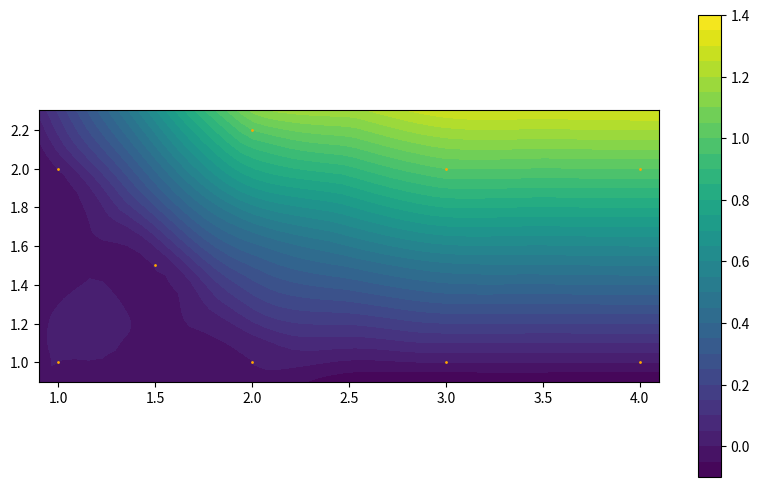
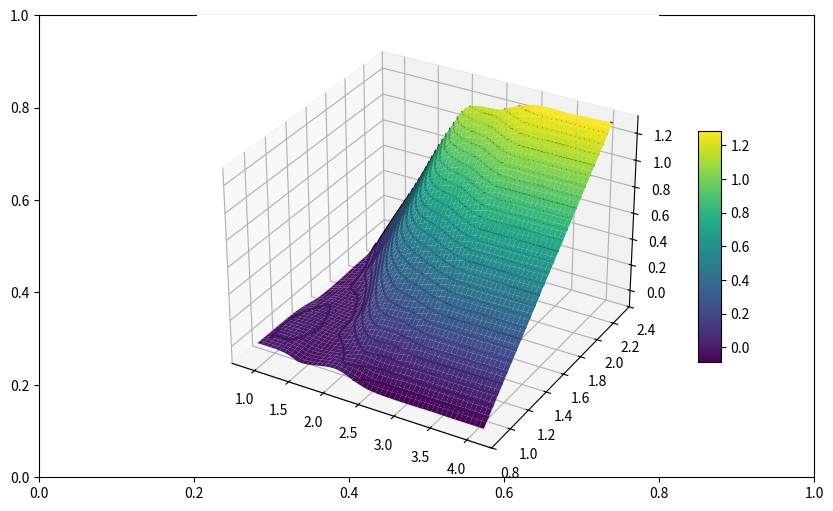
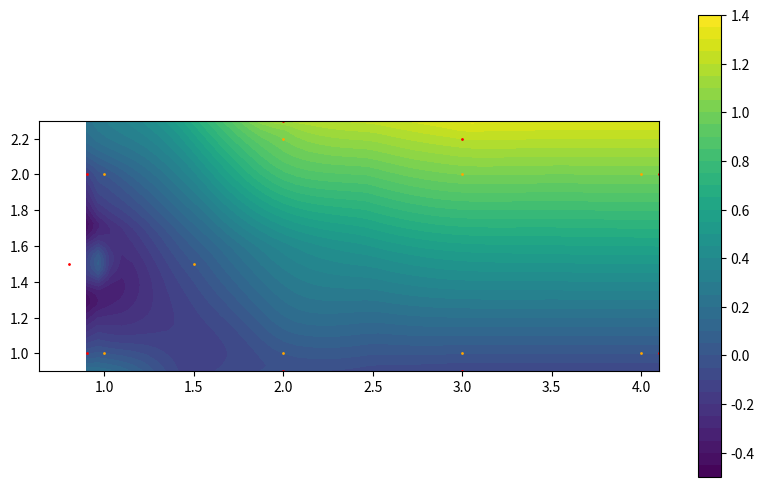
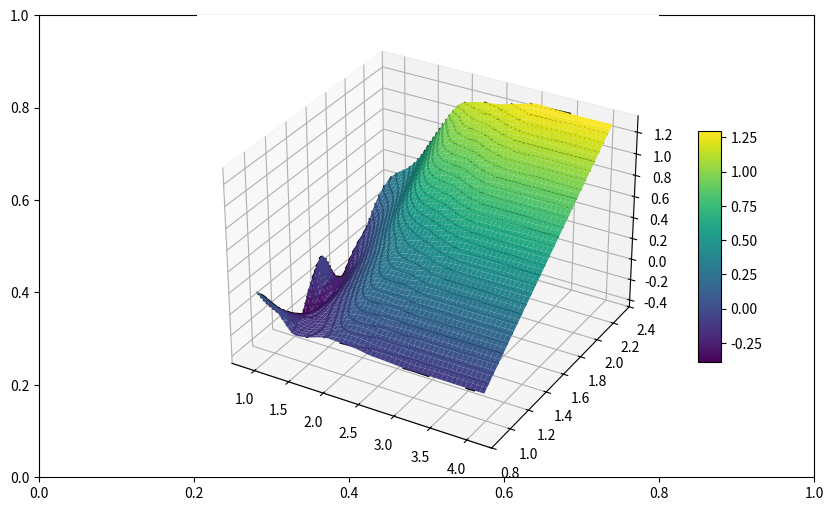

Here is the Python script that generated these plots, in order:
#! /usr/bin/env python3

import warnings
import os

warnings.filterwarnings("ignore")
os.environ["XDG_SESSION_TYPE"] = "xcb"

import numpy as np
import matplotlib.pyplot as plt
from mpl_toolkits import mplot3d  # für 3d-plots

from scipy import linalg

from scipy.interpolate import LinearNDInterpolator


def d(a, b):
    return np.hypot(a[0] - b[0], a[1] - b[1])


def d2(a, A):
    return np.array(list(d(a, b) for b in A))


def weight(d, dd: list, p):
    s = np.min(dd)
    a = 0.1
    # return (d + a/ s + a) ** p
    return np.exp((s - d) / (s + a) * p)


def t(z, A, p):
    return sum(x ** (-p) for x in d2(z, A))


def fmi(M, z, A, p):
    n = len(A)
    if n != len(M):
        raise ValueError("Dimension Mismatch")

    return sum(M[i] * d(z, A[i]) ** (-p) / t(z, A, p) for i in range(len(M)))


def fkl(M, z, A: np.array, p):
    n = len(A)
    if n != len(M):
        raise ValueError("Dimension Mismatch")

    x, y = z[0], z[1]
    H = np.array([np.ones(n), A[:, 0], A[:, 1]]).T
    dd = d2(z, A)
    ww = list(weight(d, dd, p / 2) for d in dd)
    D = np.diag(ww)
    DH = np.matmul(D, H)
    B = np.matmul(linalg.pinv(DH), np.matmul(D, M))
    return np.dot(B.T, [1, x, y])


# The signed area of the triangle given by *a*, *b*, *c*
def area(a, b, c):
    A = [[b[0] - a[0], c[0] - a[0]], [b[1] - a[1], c[1] - a[1]]]
    return linalg.det(A)


def phi(x, p):
    return x if p != 0 else type(x)(1)


"""
[Barycentric Interpolation
4 Barycentric interpolation over polygons](see: https://www.inf.usi.ch/faculty/hormann/papers/Hormann.2014.BI.pdf)
"""


def fba(F, x, xx, p):
    n = len(xx)

    def XX(i):
        return xx[i if i < n else i - n]

    D = [d(x, a) for a in xx]
    e = 1e-8
    while min(D) < e:
        D = [d(x, a) for a in xx]
        y = np.subtract(np.mean(D, axis=0), x)
        x = np.add(x, np.multiply(y, 2 * e / linalg.norm(y)))
        D = [d(x, a) for a in xx]

    A = [area(x, xx[i], XX(i + 1)) for i in range(n)]
    B = [area(x, xx[i - 1], XX(i + 1)) for i in range(n)]
    R = [phi(d, p) for d in D]

    def RR(i):
        return R[i if i < n else i - n]

    def WW(i):
        aa = np.prod([(A[k] if np.mod(i - k, n) > 1 else 1.0) for k in range(n)])
        ww = (RR(i + 1) * A[i - 1] - R[i] * B[i] + R[i - 1] * A[i]) * aa
        return ww - 1e-100 if ww < 0 else ww + 1e-100

    W = [WW(i) for i in range(n)]

    W = np.divide(W, sum(W))

    return sum(W[i] * F[i] for i in range(n))


def interpol(z, f, A: list, M: list, p: int = -3):
    return f(M, z, A, p)


def verify_M(n: int, M):
    if type(M) == int:
        i = M
        M = np.zeros(n)
        M[np.mod(i, n)] = 1
    else:
        if n != len(M):
            raise ValueError("Dimension Mismatch")
    return M


def make_pkl(A, M, p):
    M = verify_M(len(A), M)
    return lambda x, y: interpol([x, y], fkl, A, M, p)


def make_pmi(A, M, p):
    M = verify_M(len(A), M)
    return lambda x, y: interpol([x, y], fmi, A, M, p)


def make_pli(A, M, p):
    M = verify_M(len(A), M)
    return LinearNDInterpolator(A, M, fill_value=0.0)


def make_pba(A, M, p):
    M = verify_M(len(A), M)
    return lambda x, y: interpol([x, y], fba, A, M, p)


def plot(f, x, y, xnew, ynew, X=None, Y=None):
    fig, ax1 = plt.subplots(1, 1, figsize=(10, 6), height_ratios=[1.0])
    znew = np.array([[f(x, y) for x in xnew] for y in ynew])

    a = round(np.min(znew) - 0.05, ndigits=1)
    b = round(np.max(znew) + 0.05, ndigits=1)
    num = round((b - a) / 0.05) + 1

    levels = np.linspace(a, b, num=num)

    im = plt.contourf(xnew, ynew, znew, levels=levels)
    ax1.set_aspect("equal")
    fig.colorbar(im, ax=ax1)
    ax1.plot(x, y, "co", markersize=1, color="orange")
    if X != None and Y != None:
        ax1.plot(X, Y, "co", markersize=1, color="red")

    x2 = np.outer(xnew, np.ones(len(ynew)))
    y2 = np.outer(np.ones(len(xnew)), ynew)

    fig, ax2 = plt.subplots(1, 1, figsize=(10, 6), height_ratios=[1.0])
    ax2 = plt.axes(projection="3d")
    cmap = plt.get_cmap()
    ax2.contour(
        x2,
        y2,
        znew.T,
        10,
        lw=3,
        colors=["black"],
        levels=levels,
        linestyles="solid",
        linewidth=0.5,
    )
    surf = ax2.plot_surface(x2, y2, znew.T, cmap=cmap, alpha=0.99)
    fig.colorbar(surf, ax=ax2, shrink=0.5, aspect=10)

    return znew


def make_fit(make, x, y, M, p, X, Y):
    n = min([len(X), len(Y)])
    m = min([len(x), len(y)])
    A = np.array(list(zip(X, Y)))
    f = [make(A, i, p) for i in range(n)]
    B = np.array([[f[i](x[j], y[j]) for i in range(n)] for j in range(m)])
    N = optimize(B, M)
    # N = np.matmul(linalg.pinv(B), M)
    g = make(A, N, p)
    d = [g(x[i], y[i]) - M[i] for i in range(m)]
    print("d = ", d)

    return g


from scipy import optimize as opt


def optimize(B, M):
    M = np.matrix(M).T
    B = np.matrix(B)
    m = np.size(B, 0)
    n = np.size(B, 1)
    D = np.diag(np.ones(m))
    E = np.matrix(np.ones(m)).T
    Aeq = np.concatenate((B, -D, 0 * M), axis=1)
    beq = 0 * E
    A2 = np.concatenate((0 * B, D, -E), axis=1)
    A3 = np.concatenate((0 * B, -D, -E), axis=1)
    Aub = np.concatenate((A2, A3))
    bub = np.concatenate((M, -M))
    c = np.zeros(n + m + 1)
    c[-1] = 1
    print(Aub)
    print(bub)
    print(c)

    bounds = np.concatenate(
        (
            [(None, None) for x in range(n)],
            [(None, None) for x in range(m)],
            [(0, None)],
        )
    )
    res = opt.linprog(c, Aub, bub, Aeq, beq, bounds=bounds)
    if res.status != 0:
        print(res)
        raise (ArithmeticError("could not find optimal solution"))
    print("res.x = ", res.x)
    x = res.x[0:n]
    # x = np.matmul(linalg.pinv(B), M)
    return x


def example(make, x, y, M, p):
    xx = np.linspace(np.min(x) - 0.1, max(x) + 0.1, num=50)
    yy = np.linspace(np.min(y) - 0.1, max(y) + 0.1, num=50)
    A = np.array(list(zip(x, y)))
    pf = make(A, M, p)
    return plot(pf, x, y, xx, yy)


def example_fit(make, x, y, M, p, X, Y):
    pf = make_fit(make, x, y, M, p, X, Y)
    xx = np.linspace(min(x) - 0.1, max(x) + 0.1, num=50)
    yy = np.linspace(min(y) - 0.1, max(y) + 0.1, num=50)
    return plot(pf, x, y, xx, yy, X, Y)


def data():
    x = [1.0, 2, 3, 4, 4, 3, 2, 1, 1.5]
    y = [1.0, 1, 1, 1, 2, 2, 2.2, 2, 1.5]
    M = [0.0, 0, 0, 0, 1, 1, 1, 0, 0]

    X = [0.8, 2, 3, 4.2, 4.2, 3, 2, 0.8]
    Y = [0.8, 0.5, 0.5, 0.8, 2.2, 2.5, 2.3, 2.0]
    X = [0.9, 2, 3, 4.1, 4.1, 3, 2, 0.9, 0.8]
    Y = [1.0, 0.9, 0.9, 1, 2, 2.2, 2.3, 2, 1.5]
    return x, y, M, X, Y


if __name__ == "__main__":
    x, y, M, X, Y = data()

    p = 1

    # make, p = make_pmi, 3
    make, p = make_pkl, 2
    # make = make_pli
    # make = make_pba

    example(make, x, y, M, p)
    example_fit(make, x, y, M, p, X, Y)

    # fba(M, [1.9, 1.9], list(zip(x, y)), 0)

    plt.show()
